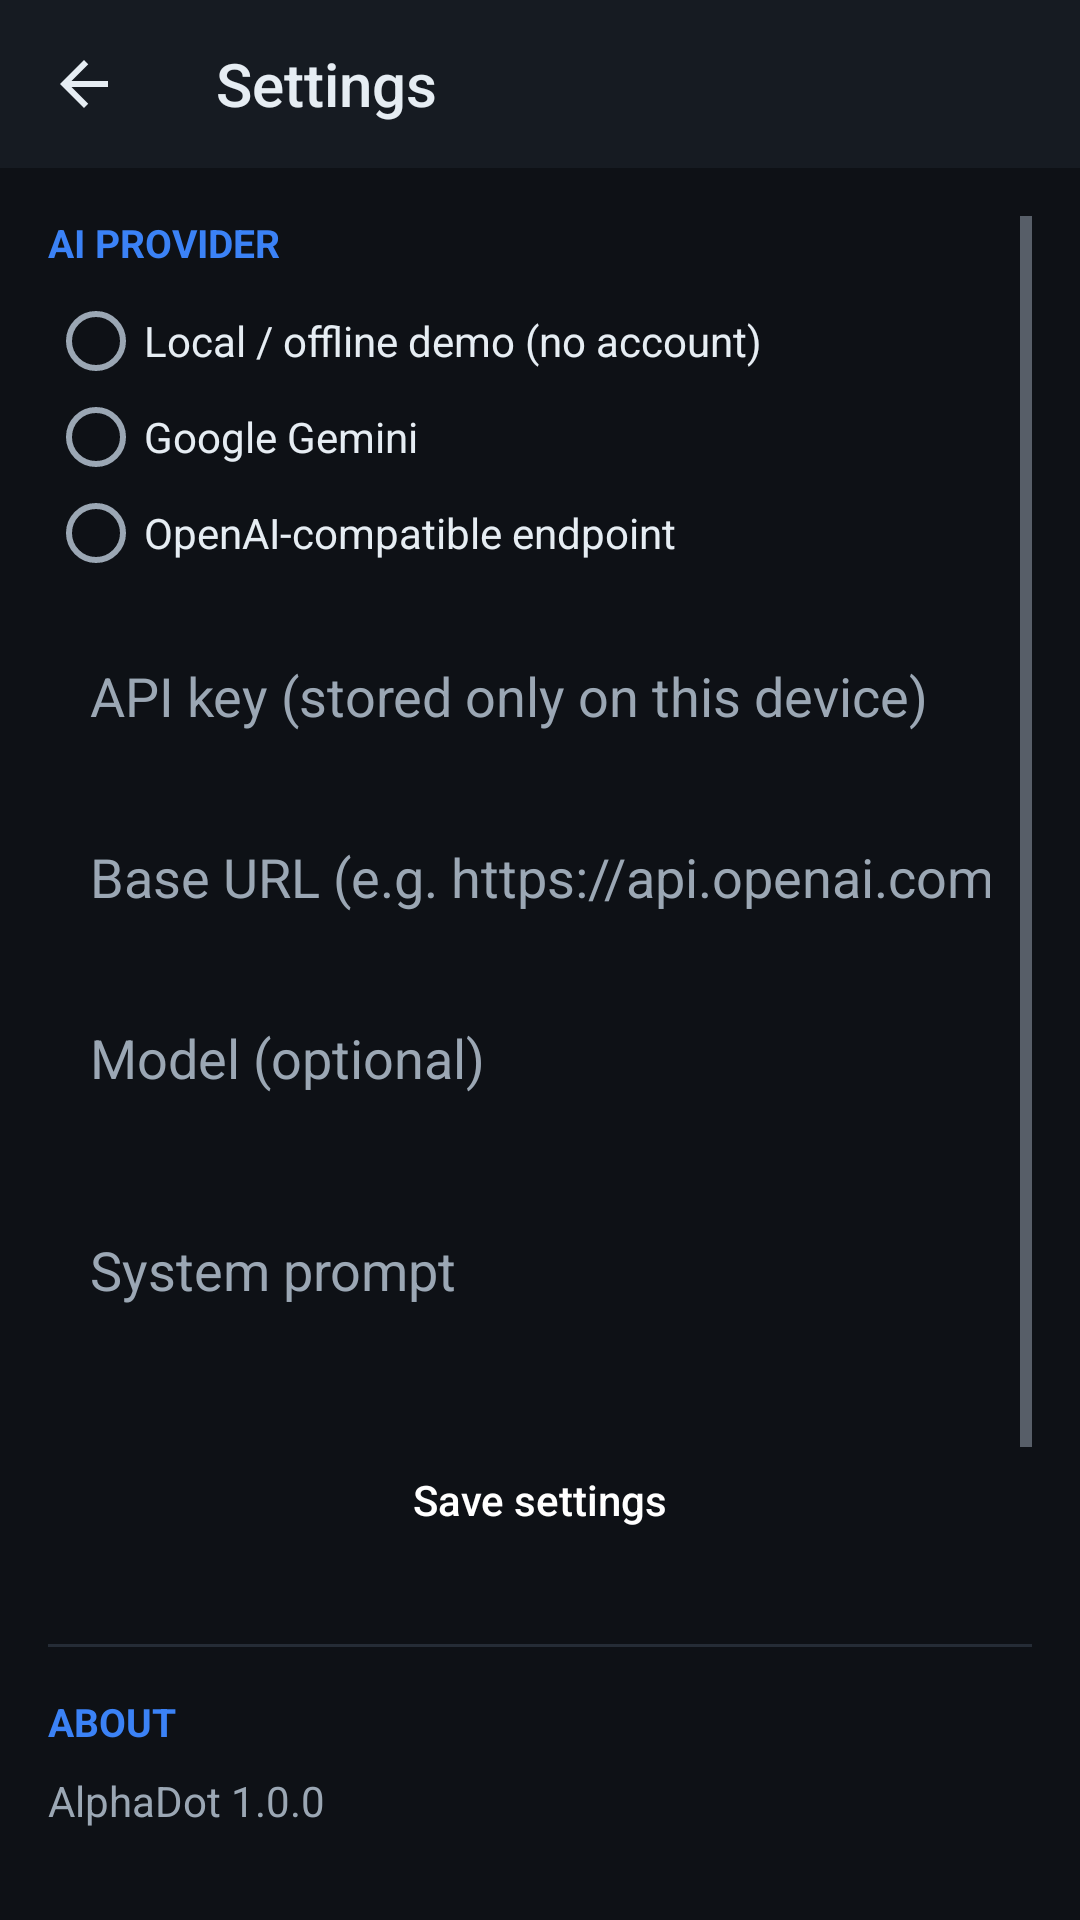

Write the Android layout XML for this screen, with the resource values it uses.
<!-- AndroidManifest.xml: application theme Theme.AlphaDot -->
<!-- res/layout/activity_settings.xml -->
<?xml version="1.0" encoding="utf-8"?>
<androidx.constraintlayout.widget.ConstraintLayout
    xmlns:android="http://schemas.android.com/apk/res/android"
    xmlns:app="http://schemas.android.com/apk/res-auto"
    android:layout_width="match_parent"
    android:layout_height="match_parent"
    android:background="@color/bg">

    <androidx.appcompat.widget.Toolbar
        android:id="@+id/toolbar"
        android:layout_width="0dp"
        android:layout_height="?attr/actionBarSize"
        android:background="@color/surface"
        app:navigationIcon="@drawable/ic_back"
        app:title="@string/settings_title"
        app:titleTextColor="@color/text_primary"
        app:layout_constraintTop_toTopOf="parent"
        app:layout_constraintStart_toStartOf="parent"
        app:layout_constraintEnd_toEndOf="parent" />

    <ScrollView
        android:layout_width="0dp"
        android:layout_height="0dp"
        android:padding="16dp"
        app:layout_constraintTop_toBottomOf="@id/toolbar"
        app:layout_constraintBottom_toBottomOf="parent"
        app:layout_constraintStart_toStartOf="parent"
        app:layout_constraintEnd_toEndOf="parent">

        <LinearLayout
            android:layout_width="match_parent"
            android:layout_height="wrap_content"
            android:orientation="vertical">

            <TextView
                android:layout_width="match_parent"
                android:layout_height="wrap_content"
                android:text="@string/settings_provider_section"
                android:textColor="@color/accent"
                android:textStyle="bold"
                android:textSize="13sp"
                android:paddingBottom="8dp" />

            <RadioGroup
                android:id="@+id/providerGroup"
                android:layout_width="match_parent"
                android:layout_height="wrap_content"
                android:orientation="vertical">

                <RadioButton
                    android:id="@+id/radioLocal"
                    android:layout_width="match_parent"
                    android:layout_height="wrap_content"
                    android:text="@string/provider_local"
                    android:textColor="@color/text_primary" />

                <RadioButton
                    android:id="@+id/radioGemini"
                    android:layout_width="match_parent"
                    android:layout_height="wrap_content"
                    android:text="@string/provider_gemini"
                    android:textColor="@color/text_primary" />

                <RadioButton
                    android:id="@+id/radioOpenai"
                    android:layout_width="match_parent"
                    android:layout_height="wrap_content"
                    android:text="@string/provider_openai"
                    android:textColor="@color/text_primary" />
            </RadioGroup>

            <EditText
                android:id="@+id/apiKey"
                android:layout_width="match_parent"
                android:layout_height="wrap_content"
                android:layout_marginTop="12dp"
                android:background="@drawable/bg_input"
                android:hint="@string/settings_api_key"
                android:inputType="textPassword"
                android:padding="14dp"
                android:textColor="@color/text_primary"
                android:textColorHint="@color/text_secondary" />

            <EditText
                android:id="@+id/baseUrl"
                android:layout_width="match_parent"
                android:layout_height="wrap_content"
                android:layout_marginTop="8dp"
                android:background="@drawable/bg_input"
                android:hint="@string/settings_base_url"
                android:inputType="textUri"
                android:padding="14dp"
                android:textColor="@color/text_primary"
                android:textColorHint="@color/text_secondary" />

            <EditText
                android:id="@+id/model"
                android:layout_width="match_parent"
                android:layout_height="wrap_content"
                android:layout_marginTop="8dp"
                android:background="@drawable/bg_input"
                android:hint="@string/settings_model"
                android:inputType="text"
                android:padding="14dp"
                android:textColor="@color/text_primary"
                android:textColorHint="@color/text_secondary" />

            <EditText
                android:id="@+id/systemPrompt"
                android:layout_width="match_parent"
                android:layout_height="wrap_content"
                android:layout_marginTop="8dp"
                android:background="@drawable/bg_input"
                android:hint="@string/settings_system_prompt"
                android:inputType="textMultiLine|textCapSentences"
                android:minLines="2"
                android:padding="14dp"
                android:textColor="@color/text_primary"
                android:textColorHint="@color/text_secondary" />

            <Button
                android:id="@+id/save"
                android:layout_width="match_parent"
                android:layout_height="wrap_content"
                android:layout_marginTop="16dp"
                android:background="@drawable/bg_send"
                android:text="@string/settings_save"
                android:textColor="@color/on_accent"
                android:textAllCaps="false" />

            <View
                android:layout_width="match_parent"
                android:layout_height="1dp"
                android:layout_marginTop="24dp"
                android:background="@color/divider" />

            <TextView
                android:layout_width="match_parent"
                android:layout_height="wrap_content"
                android:layout_marginTop="16dp"
                android:text="@string/about_title"
                android:textColor="@color/accent"
                android:textStyle="bold"
                android:textSize="13sp" />

            <TextView
                android:id="@+id/about"
                android:layout_width="match_parent"
                android:layout_height="wrap_content"
                android:layout_marginTop="8dp"
                android:textColor="@color/text_secondary"
                android:textSize="14sp"
                android:lineSpacingExtra="3dp"
                android:text="@string/about_body" />

        </LinearLayout>
    </ScrollView>

</androidx.constraintlayout.widget.ConstraintLayout>
<!-- resources referenced by this layout -->
<resources>
  <color name="accent">#FF3B82F6</color>
  <color name="bg">#FF0E1116</color>
  <color name="divider">#FF252C36</color>
  <color name="on_accent">#FFFFFFFF</color>
  <color name="surface">#FF161B22</color>
  <color name="text_primary">#FFE6EDF3</color>
  <color name="text_secondary">#FF9BA7B4</color>
  <!-- drawable ic_back (drawable) -->
  <?xml version="1.0" encoding="utf-8"?>
  <vector xmlns:android="http://schemas.android.com/apk/res/android"
      android:width="24dp" android:height="24dp"
      android:viewportWidth="24" android:viewportHeight="24"
      android:tint="@color/text_primary">
      <path android:fillColor="#FFFFFFFF"
          android:pathData="M20,11H7.83l5.59,-5.59L12,4l-8,8 8,8 1.41,-1.41L7.83,13H20v-2z" />
  </vector>
  <string name="about_body">AlphaDot 1.0.0\n\nA free, open-source Android AI chatbot.\n\nCreator: Umaiz Sufiyan\nGitHub: https://github.com/sufiyan-sabeel\nInstagram: https://instagram.com/alphadot.app\n\nAlphaDot is an independent project. It is not affiliated with, endorsed by, or connected to Grok, X Corp, or any other AI vendor. No API keys are bundled with this app — you configure your own provider, or use local/offline demo mode.</string>
  <string name="about_title">ABOUT</string>
  <string name="provider_gemini">Google Gemini</string>
  <string name="provider_local">Local / offline demo (no account)</string>
  <string name="provider_openai">OpenAI-compatible endpoint</string>
  <string name="settings_api_key">API key (stored only on this device)</string>
  <string name="settings_base_url">Base URL (e.g. https://api.openai.com/v1)</string>
  <string name="settings_model">Model (optional)</string>
  <string name="settings_provider_section">AI PROVIDER</string>
  <string name="settings_save">Save settings</string>
  <string name="settings_system_prompt">System prompt</string>
  <string name="settings_title">Settings</string>
  <style name="Theme.AlphaDot" parent="Theme.AppCompat.NoActionBar">
          <item name="android:windowBackground">@color/bg</item>
          <item name="android:statusBarColor">@color/surface</item>
          <item name="android:navigationBarColor">@color/surface</item>
          <item name="android:windowLightStatusBar">false</item>
          <item name="colorPrimary">@color/accent</item>
          <item name="colorPrimaryDark">@color/surface</item>
          <item name="colorAccent">@color/accent</item>
          <item name="android:textColorPrimary">@color/text_primary</item>
          <item name="android:textColorSecondary">@color/text_secondary</item>
          <item name="android:colorBackground">@color/bg</item>
      </style>
</resources>
